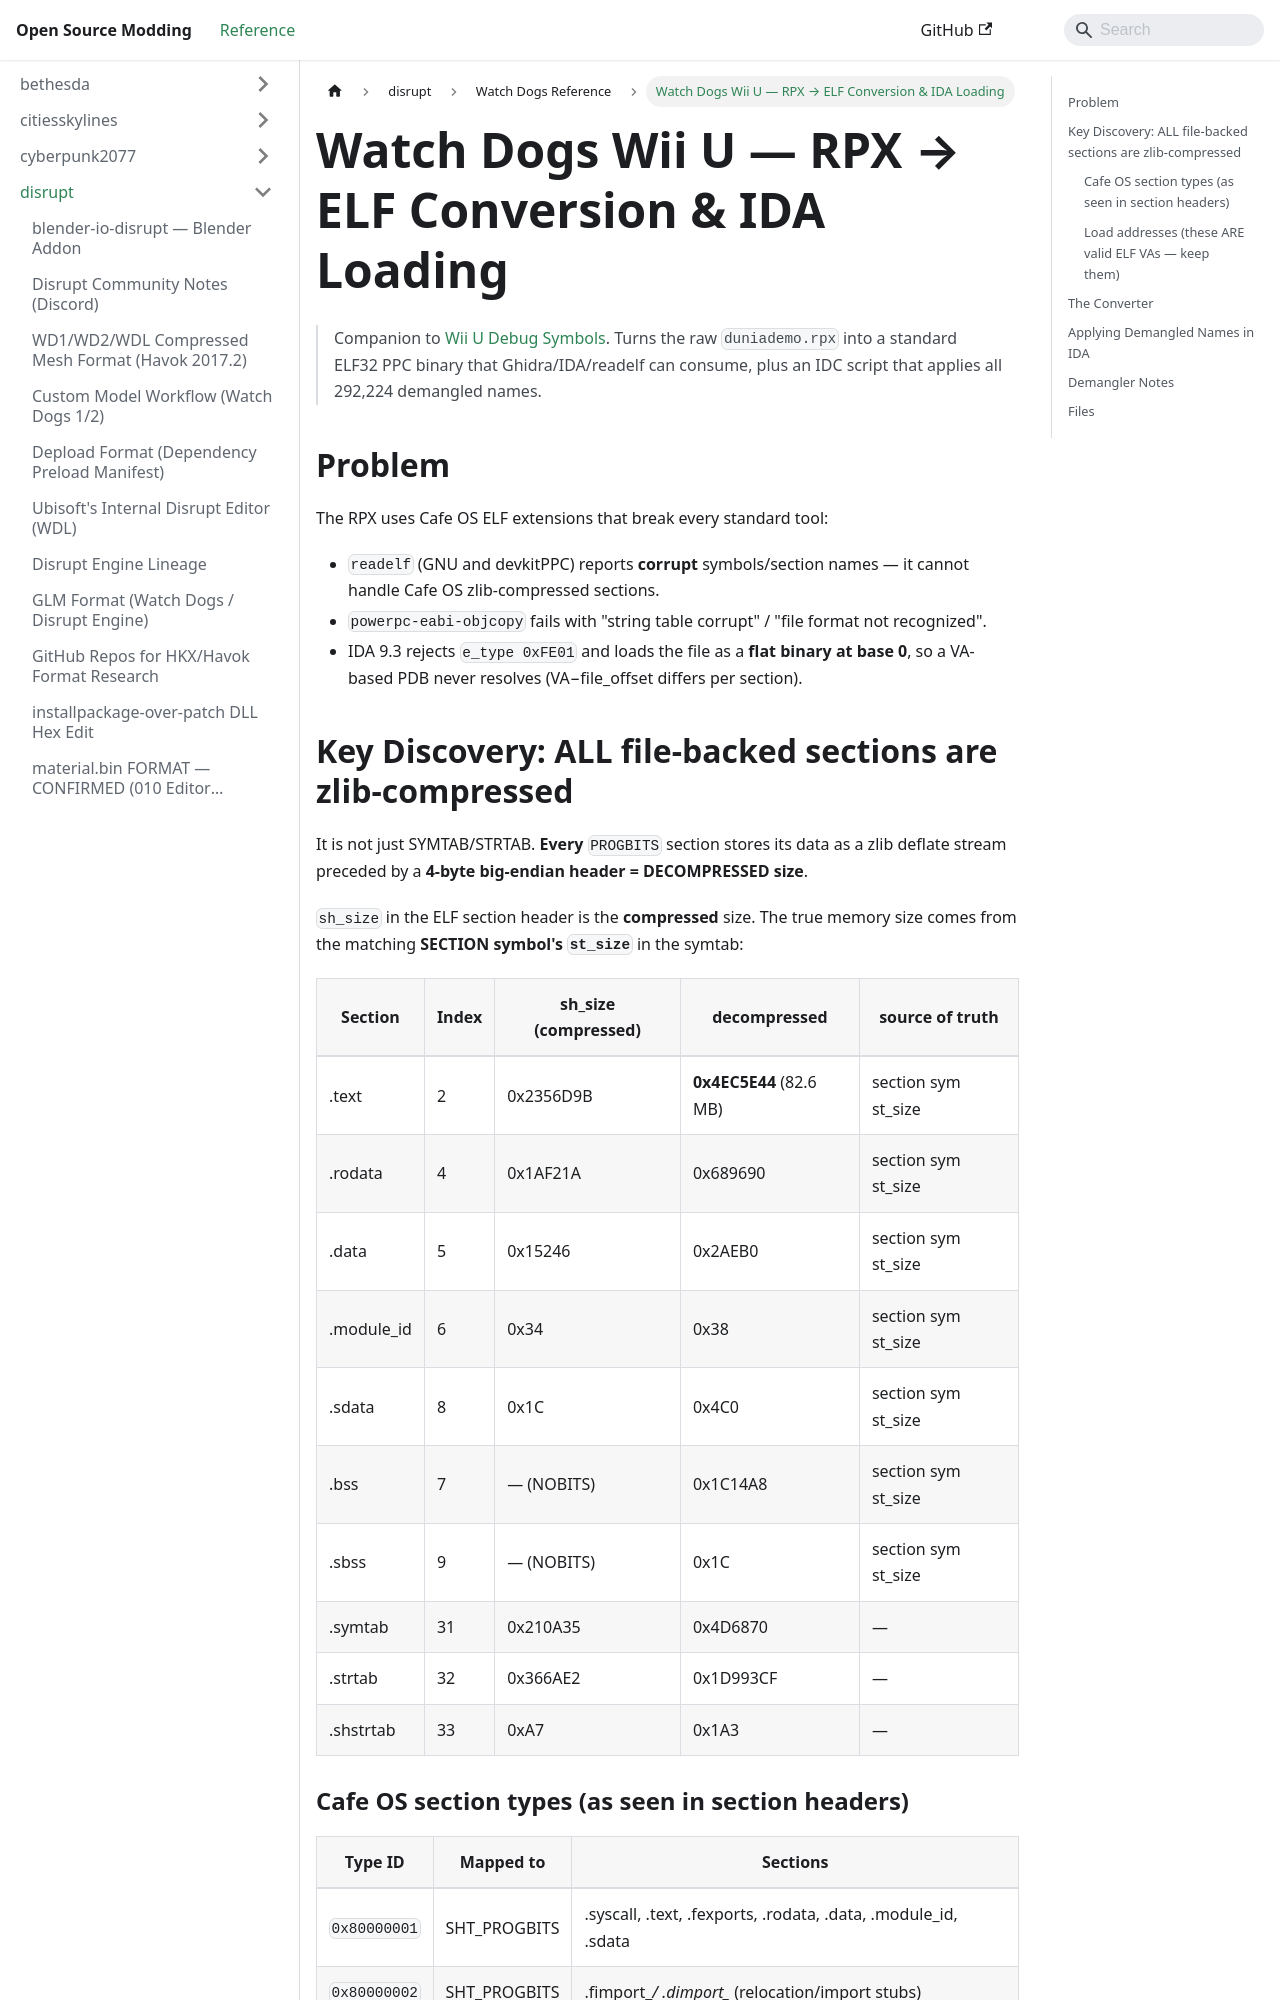

repository: Open-Source-Modding/open-source-modding.github.io · page: docs/disrupt/watch_dogs/wii-u-rpx-to-elf/index.html · generator: docusaurus

# Watch Dogs Wii U — RPX → ELF Conversion & IDA Loading

> Companion to [Wii U Debug Symbols](wii-u-debug-symbols.md). Turns the raw `duniademo.rpx`
> into a standard ELF32 PPC binary that Ghidra/IDA/readelf can consume, plus an IDC script
> that applies all 292,224 demangled names.

## Problem

The RPX uses Cafe OS ELF extensions that break every standard tool:

- `readelf` (GNU and devkitPPC) reports **corrupt** symbols/section names — it cannot
 handle Cafe OS zlib-compressed sections.
- `powerpc-eabi-objcopy` fails with "string table corrupt" / "file format not recognized".
- IDA 9.3 rejects `e_type 0xFE01` and loads the file as a **flat binary at base 0**,
 so a VA-based PDB never resolves (VA−file_offset differs per section).

## Key Discovery: ALL file-backed sections are zlib-compressed

It is not just SYMTAB/STRTAB. **Every** `PROGBITS` section stores its data as a
zlib deflate stream preceded by a **4-byte big-endian header = DECOMPRESSED size**.

`sh_size` in the ELF section header is the **compressed** size. The true memory size
comes from the matching **SECTION symbol's `st_size`** in the symtab:

| Section | Index | sh_size (compressed) | decompressed | source of truth |
|---------|-------|----------------------|--------------|-----------------|
| .text | 2 | 0x2356D9B | **0x4EC5E44** (82.6 MB) | section sym st_size |
| .rodata | 4 | 0x1AF21A | 0x689690 | section sym st_size |
| .data | 5 | 0x15246 | 0x2AEB0 | section sym st_size |
| .module_id | 6 | 0x34 | 0x38 | section sym st_size |
| .sdata | 8 | 0x1C | 0x4C0 | section sym st_size |
| .bss | 7 | — (NOBITS) | 0x1C14A8 | section sym st_size |
| .sbss | 9 | — (NOBITS) | 0x1C | section sym st_size |
| .symtab | 31 | 0x210A35 | 0x4D6870 | — |
| .strtab | 32 | 0x366AE2 | 0x1D993CF | — |
| .shstrtab | 33 | 0xA7 | 0x1A3 | — |

### Cafe OS section types (as seen in section headers)

| Type ID | Mapped to | Sections |
|---------|-----------|----------|
| `0x80000001` | SHT_PROGBITS | .syscall, .text, .fexports, .rodata, .data, .module_id, .sdata |
| `0x80000002` | SHT_PROGBITS | .fimport_*/ .dimport_* (relocation/import stubs) |
| `0x80000003` | SHT_NOTE | .rela.* leftovers |
| `0x80000004` | SHT_NOTE | — |

Section flags must be masked `& 0x3` to get the ELF-visible permission bits.
